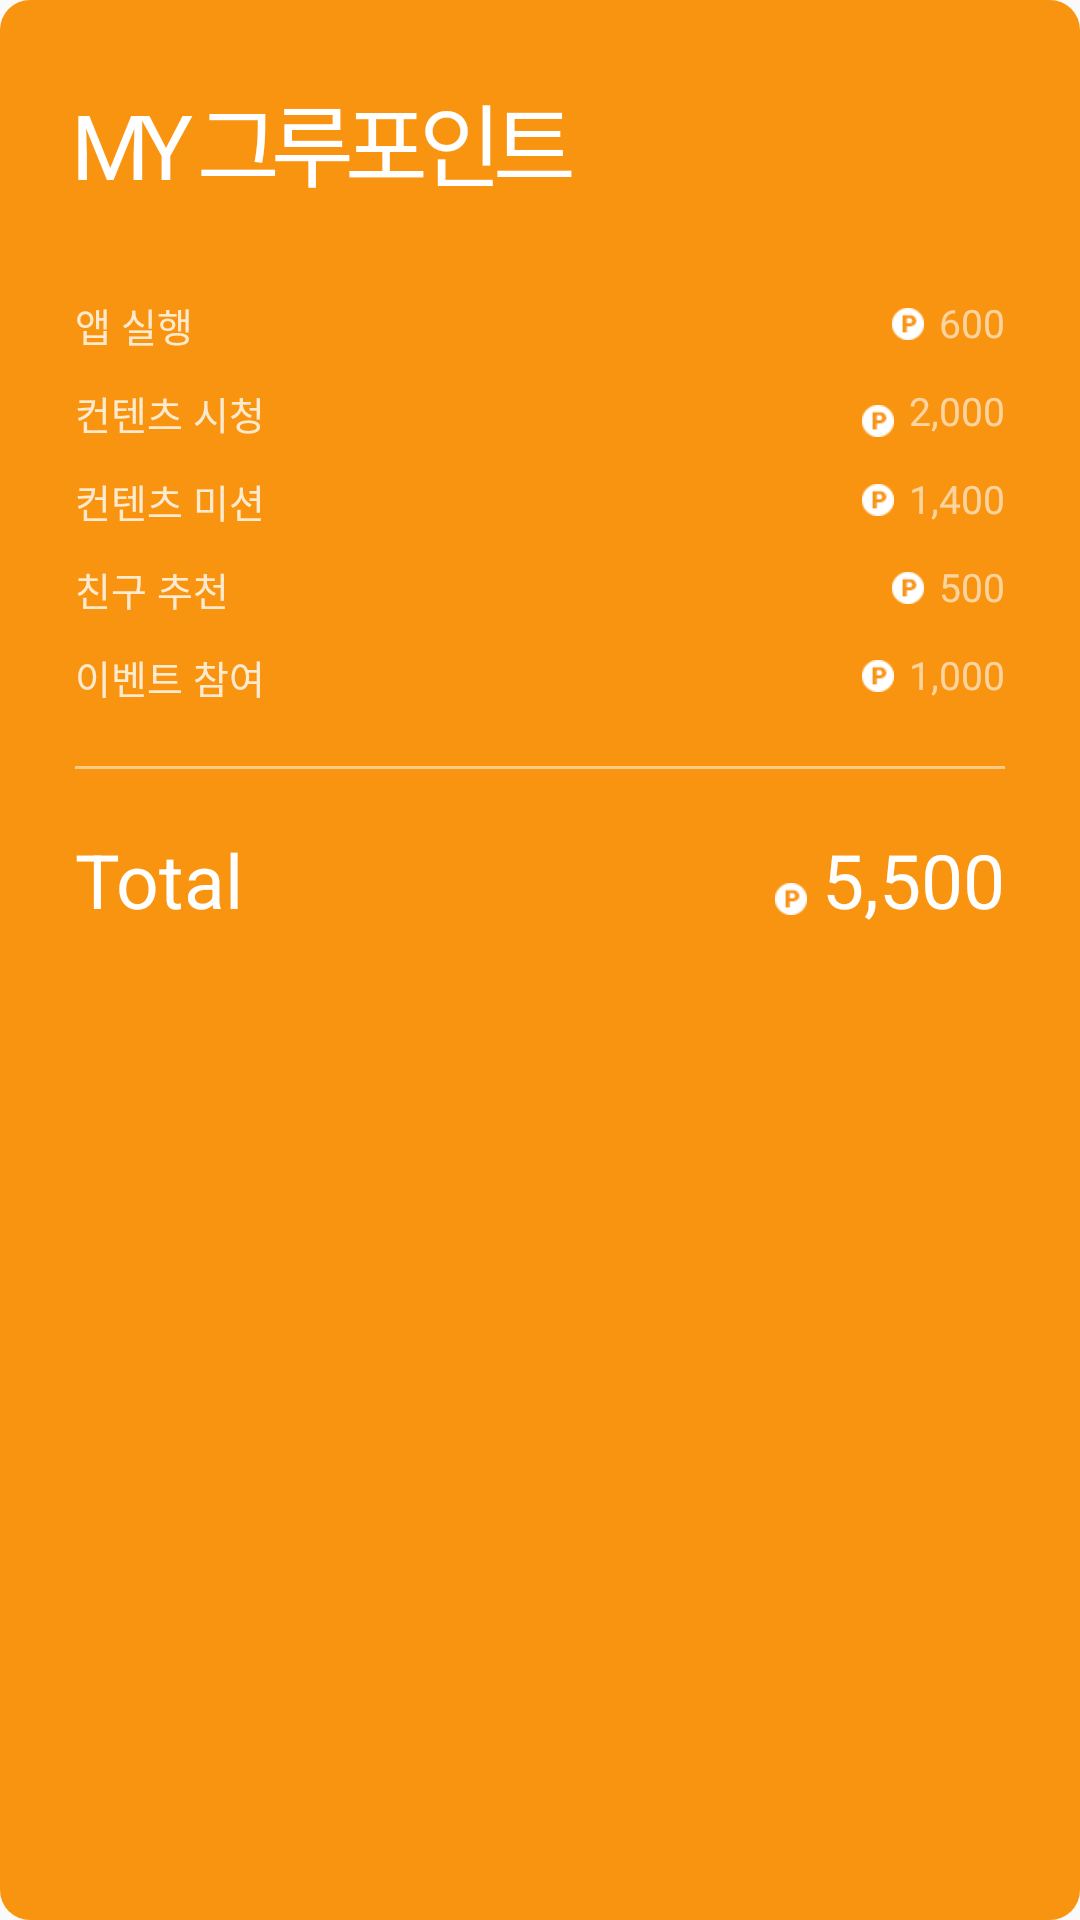

Here is an Android app screen rendered from its layout file. Give the layout XML and the strings, colors and styles it references.
<!-- AndroidManifest.xml: application theme AppTheme -->
<!-- res/layout/view_groopoint.xml -->
<?xml version="1.0" encoding="utf-8"?>
<LinearLayout
    xmlns:android="http://schemas.android.com/apk/res/android"
    android:id="@+id/groopoint_view"
    android:layout_width="match_parent"
    android:layout_height="wrap_content"
    android:orientation="vertical"
    android:layout_marginStart="25dp"
    android:layout_marginEnd="25dp"
    android:padding="25dp"
    android:background="@drawable/background_groopoint_round">

    <TextView
        android:id="@+id/my_groocoin_title_textview"
        android:layout_width="wrap_content"
        android:layout_height="wrap_content"
        android:letterSpacing="-0.1"
        android:textColor="#fff"
        android:textSize="30sp"
        android:text="MY 그루포인트"/>

    <RelativeLayout
        android:layout_width="match_parent"
        android:layout_height="wrap_content"
        android:layout_marginTop="30dp">

        <TextView
            android:layout_width="wrap_content"
            android:layout_height="wrap_content"
            android:alpha="0.8"
            android:textColor="#fff"
            android:textSize="13sp"
            android:text="앱 실행"/>

        <ImageView
            android:layout_width="10.5dp"
            android:layout_height="10.5dp"
            android:layout_toLeftOf="@+id/app_launch_point_textview"
            android:layout_alignBottom="@+id/app_launch_point_textview"
            android:layout_marginRight="5dp"
            android:layout_marginBottom="3dp"
            android:src="@drawable/icon_groopoint"/>

        <TextView
            android:id="@+id/app_launch_point_textview"
            android:layout_width="wrap_content"
            android:layout_height="wrap_content"
            android:layout_alignParentRight="true"
            android:textColor="#fff"
            android:alpha="0.6"
            android:textSize="13sp"
            android:text="600"/>
    </RelativeLayout>

    <RelativeLayout
        android:layout_width="match_parent"
        android:layout_height="wrap_content"
        android:layout_marginTop="10dp">

        <TextView
            android:layout_width="wrap_content"
            android:layout_height="wrap_content"
            android:alpha="0.8"
            android:textColor="#fff"
            android:textSize="13sp"
            android:text="컨텐츠 시청"/>

        <ImageView
            android:layout_width="10.5dp"
            android:layout_height="10.5dp"
            android:layout_toLeftOf="@+id/content_view_point_textview"
            android:layout_alignBottom="@+id/content_view_point_textview"
            android:layout_marginRight="5dp"
            android:layout_marginTop="3dp"
            android:src="@drawable/icon_groopoint"/>

        <TextView
            android:id="@+id/content_view_point_textview"
            android:layout_width="wrap_content"
            android:layout_height="wrap_content"
            android:layout_alignParentRight="true"
            android:textColor="#fff"
            android:alpha="0.6"
            android:textSize="13sp"
            android:text="2,000"/>
    </RelativeLayout>

    <RelativeLayout
        android:layout_width="match_parent"
        android:layout_height="wrap_content"
        android:layout_marginTop="10dp">

        <TextView
            android:layout_width="wrap_content"
            android:layout_height="wrap_content"
            android:alpha="0.8"
            android:textColor="#fff"
            android:textSize="13sp"
            android:text="컨텐츠 미션"/>

        <ImageView
            android:layout_width="10.5dp"
            android:layout_height="10.5dp"
            android:layout_toLeftOf="@+id/content_mission_point_textview"
            android:layout_alignBottom="@+id/content_mission_point_textview"
            android:layout_marginRight="5dp"
            android:layout_marginBottom="3dp"
            android:src="@drawable/icon_groopoint"/>

        <TextView
            android:id="@+id/content_mission_point_textview"
            android:layout_width="wrap_content"
            android:layout_height="wrap_content"
            android:layout_alignParentRight="true"
            android:textColor="#fff"
            android:alpha="0.6"
            android:textSize="13sp"
            android:text="1,400"/>
    </RelativeLayout>

    <RelativeLayout
        android:layout_width="match_parent"
        android:layout_height="wrap_content"
        android:layout_marginTop="10dp">

        <TextView
            android:layout_width="wrap_content"
            android:layout_height="wrap_content"
            android:alpha="0.8"
            android:textColor="#fff"
            android:textSize="13sp"
            android:text="친구 추천"/>

        <ImageView
            android:layout_width="10.5dp"
            android:layout_height="10.5dp"
            android:layout_toLeftOf="@+id/friend_refer_point_textview"
            android:layout_alignBottom="@+id/friend_refer_point_textview"
            android:layout_marginRight="5dp"
            android:layout_marginBottom="3dp"
            android:src="@drawable/icon_groopoint"/>

        <TextView
            android:id="@+id/friend_refer_point_textview"
            android:layout_width="wrap_content"
            android:layout_height="wrap_content"
            android:layout_alignParentRight="true"
            android:textColor="#fff"
            android:alpha="0.6"
            android:textSize="13sp"
            android:text="500"/>
    </RelativeLayout>

    <RelativeLayout
        android:layout_width="match_parent"
        android:layout_height="wrap_content"
        android:layout_marginTop="10dp">

        <TextView
            android:layout_width="wrap_content"
            android:layout_height="wrap_content"
            android:alpha="0.8"
            android:textColor="#fff"
            android:textSize="13sp"
            android:text="이벤트 참여"/>

        <ImageView
            android:layout_width="10.5dp"
            android:layout_height="10.5dp"
            android:layout_toLeftOf="@+id/event_join_point_textview"
            android:layout_alignBottom="@+id/event_join_point_textview"
            android:layout_marginRight="5dp"
            android:layout_marginBottom="3dp"
            android:src="@drawable/icon_groopoint"/>

        <TextView
            android:id="@+id/event_join_point_textview"
            android:layout_width="wrap_content"
            android:layout_height="wrap_content"
            android:layout_alignParentRight="true"
            android:textColor="#fff"
            android:alpha="0.6"
            android:textSize="13sp"
            android:text="1,000"/>
    </RelativeLayout>

    <LinearLayout
        android:layout_width="match_parent"
        android:layout_height="1dp"
        android:layout_marginTop="20dp"
        android:layout_marginBottom="20dp"
        android:background="#7fffffff"></LinearLayout>

    <RelativeLayout
        android:layout_width="match_parent"
        android:layout_height="wrap_content">

        <TextView
            android:layout_width="wrap_content"
            android:layout_height="wrap_content"
            android:textColor="#fff"
            android:textSize="25sp"
            android:text="Total"/>

        <ImageView
            android:layout_width="10.5dp"
            android:layout_height="10.5dp"
            android:layout_toLeftOf="@+id/total_point_textview"
            android:layout_alignBottom="@+id/total_point_textview"
            android:layout_marginRight="5dp"
            android:layout_marginBottom="5dp"
            android:src="@drawable/icon_groopoint"/>

        <TextView
            android:id="@+id/total_point_textview"
            android:layout_width="wrap_content"
            android:layout_height="wrap_content"
            android:layout_alignParentRight="true"
            android:textColor="#fff"
            android:textSize="25sp"
            android:text="5,500"/>

    </RelativeLayout>

</LinearLayout>
<!-- resources referenced by this layout -->
<resources>
  <!-- drawable background_groopoint_round (drawable) -->
  <?xml version="1.0" encoding="utf-8"?>
  <shape xmlns:android="http://schemas.android.com/apk/res/android">
      <solid android:color="#f99411"/>
      <corners android:radius="10dp"/>
      <padding android:left="0dp" android:top="0dp" android:right="0dp" android:bottom="0dp" />
  </shape>
  <!-- drawable icon_groopoint: png bitmap (drawable, 1394 bytes) -->
  <style name="AppTheme" parent="Base.Theme.AppCompat.Light.DarkActionBar">
          
          <item name="colorPrimary">@color/colorPrimary</item>
          <item name="colorPrimaryDark">@color/colorPrimaryDark</item>
          <item name="colorAccent">@color/colorAccent</item>
      </style>
  <color name="colorPrimary">#FF4081</color>
  <color name="colorPrimaryDark">#FF4081</color>
  <color name="colorAccent">#FF4081</color>
</resources>
